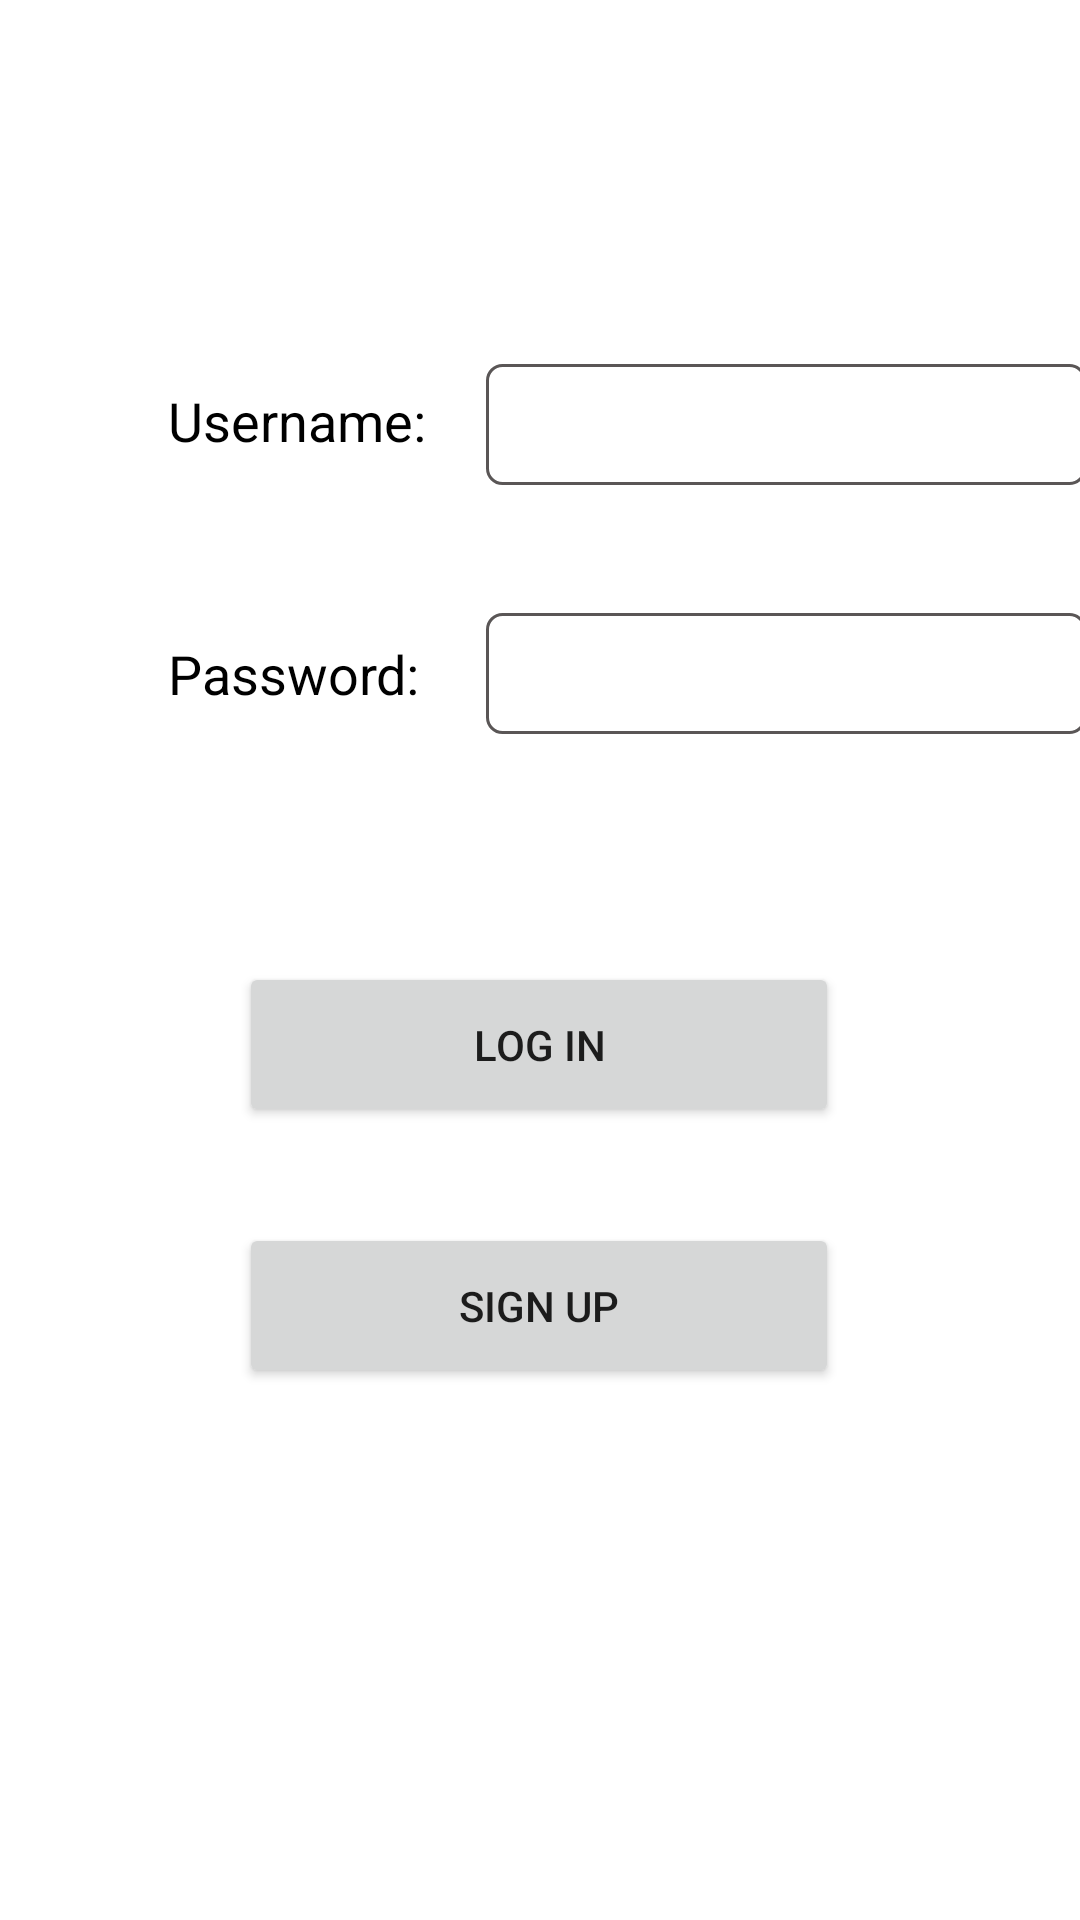

Reconstruct the res/layout file that produces this screen, plus the resources it refers to.
<!-- AndroidManifest.xml: application theme Theme.TruckSharingApp -->
<!-- res/layout/activity_main.xml -->
<?xml version="1.0" encoding="utf-8"?>
<androidx.constraintlayout.widget.ConstraintLayout xmlns:android="http://schemas.android.com/apk/res/android"
    xmlns:app="http://schemas.android.com/apk/res-auto"
    xmlns:tools="http://schemas.android.com/tools"
    android:layout_width="match_parent"
    android:layout_height="match_parent"
    tools:context="com.tieutech.highlyadvancedtrucksharingapp.MainActivity">

    <EditText
        android:id="@+id/userNameEditText"
        android:layout_width="200dp"
        android:layout_height="wrap_content"
        android:layout_marginStart="20dp"
        android:background="@drawable/edittext_frame"
        android:ems="10"
        android:inputType="textPersonName"
        app:layout_constraintBottom_toBottomOf="@+id/textView21"
        app:layout_constraintStart_toEndOf="@+id/textView21"
        app:layout_constraintTop_toTopOf="@+id/textView21"
        app:layout_constraintVertical_bias="0.437" />

    <EditText
        android:id="@+id/passwordEditText"
        android:layout_width="200dp"
        android:layout_height="wrap_content"
        android:ems="10"
        android:inputType="textPassword"
        app:layout_constraintBottom_toBottomOf="@+id/textView22"
        app:layout_constraintStart_toStartOf="@+id/userNameEditText"
        app:layout_constraintTop_toTopOf="@+id/textView22"
        app:layout_constraintVertical_bias="0.52"
        android:background="@drawable/edittext_frame"/>

    <Button
        android:id="@+id/loginButton"
        android:layout_width="200dp"
        android:layout_height="wrap_content"
        android:layout_marginTop="76dp"
        android:height="55dp"
        android:text="Log In"
        app:layout_constraintEnd_toEndOf="parent"
        app:layout_constraintHorizontal_bias="0.497"
        app:layout_constraintStart_toStartOf="parent"
        app:layout_constraintTop_toBottomOf="@+id/passwordEditText" />

    <Button
        android:id="@+id/signUpButton"
        android:layout_width="200dp"
        android:layout_height="wrap_content"
        android:layout_marginTop="32dp"
        android:height="55dp"
        android:text="Sign Up"
        app:layout_constraintStart_toStartOf="@+id/loginButton"
        app:layout_constraintTop_toBottomOf="@+id/loginButton" />

    <TextView
        android:id="@+id/textView21"
        android:layout_width="wrap_content"
        android:layout_height="wrap_content"
        android:layout_marginStart="56dp"
        android:layout_marginTop="128dp"
        android:text="Username:"
        android:textColor="#000000"
        android:textSize="18sp"
        app:layout_constraintStart_toStartOf="parent"
        app:layout_constraintTop_toTopOf="parent" />

    <TextView
        android:id="@+id/textView22"
        android:layout_width="wrap_content"
        android:layout_height="wrap_content"
        android:layout_marginTop="60dp"
        android:text="Password:"
        android:textColor="#000000"
        android:textSize="18sp"
        app:layout_constraintStart_toStartOf="@+id/textView21"
        app:layout_constraintTop_toBottomOf="@+id/textView21" />

</androidx.constraintlayout.widget.ConstraintLayout>
<!-- resources referenced by this layout -->
<resources>
  <!-- drawable edittext_frame (drawable) -->
  <?xml version="1.0" encoding="UTF-8"?>
  <shape xmlns:android="http://schemas.android.com/apk/res/android">
      <solid android:color="#FFFFFF" />
      <stroke android:width="1dp" android:color="@color/grey" />
      <padding android:left="8dp" android:top="8dp" android:right="8dp"
          android:bottom="8dp" />
      <corners android:radius="5dip" />
  </shape>
  <style name="Theme.TruckSharingApp" parent="Theme.MaterialComponents.DayNight.DarkActionBar">
          
          <item name="colorPrimary">@color/purple_500</item>
          <item name="colorPrimaryVariant">@color/purple_700</item>
          <item name="colorOnPrimary">@color/white</item>
          
          <item name="colorSecondary">@color/teal_200</item>
          <item name="colorSecondaryVariant">@color/teal_700</item>
          <item name="colorOnSecondary">@color/black</item>
          
          <item name="android:statusBarColor" tools:targetApi="l">?attr/colorPrimaryVariant</item>
          
      </style>
  <color name="grey">#5A5656</color>
  <color name="purple_500">#FF6200EE</color>
  <color name="purple_700">#FF3700B3</color>
  <color name="white">#FFFFFFFF</color>
  <color name="teal_200">#FF03DAC5</color>
  <color name="teal_700">#FF018786</color>
  <color name="black">#FF000000</color>
</resources>
